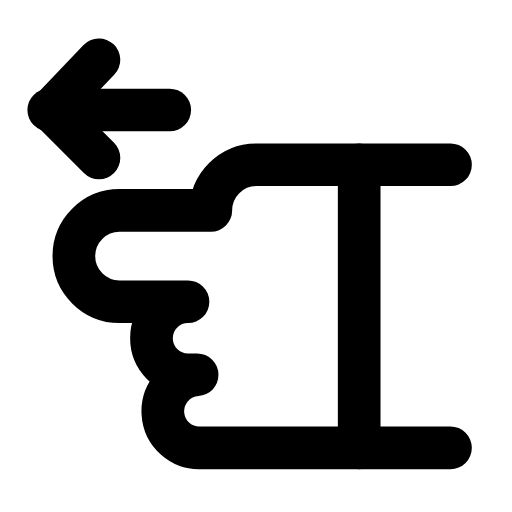
t = 0.00 s
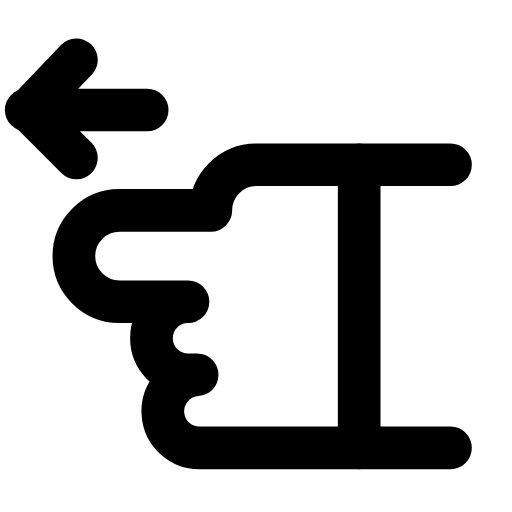
t = 0.23 s
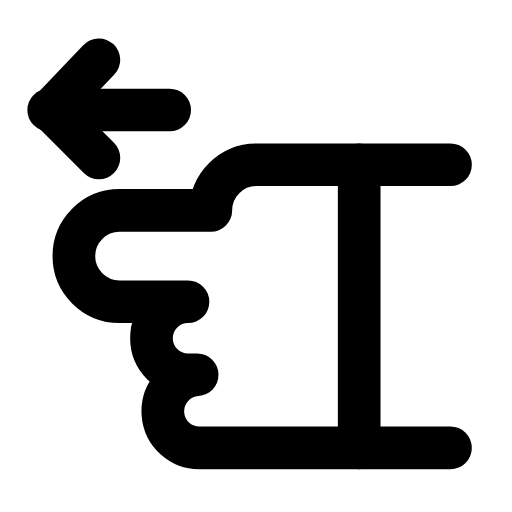
t = 0.47 s
t = 0.68 s: frame unchanged from t = 0.00 s, image omitted
t = 0.92 s: frame unchanged from t = 0.00 s, image omitted
t = 1.17 s: frame unchanged from t = 0.00 s, image omitted

The animated SVG that drew these frames (rendered in a browser with its animation timeline set to each time). Animation: 1 SMIL element (animateTransform=1); one cycle of 1.40 s, repeats indefinitely.

<svg xmlns="http://www.w3.org/2000/svg" width="24" height="24" viewBox="0 0 24 24" fill="none"><g transform="translate(-0.818 0.234) scale(1.07)"><g><animateTransform attributeName="transform" type="translate" values="0 0;0 0;-1.2 0;0 0;0 0;0 0;0 0;-1.2 0;0 0;0 0;0 0" keyTimes="0;0.135;0.2475;0.36;0.45;0.6;0.66;0.735;0.81;0.9;1" dur="1.4s" repeatCount="indefinite" calcMode="spline" keySplines="0.16 1 0.3 1;0.16 1 0.3 1;0.16 1 0.3 1;0.16 1 0.3 1;0.16 1 0.3 1;0.16 1 0.3 1;0.16 1 0.3 1;0.16 1 0.3 1;0.16 1 0.3 1;0.16 1 0.3 1"/><line stroke="currentColor" stroke-width="1.869" stroke-linecap="round" stroke-linejoin="round" fill="none" x1="2.9" y1="4.6" x2="8.2" y2="4.6"></line><path stroke="currentColor" stroke-width="1.869" stroke-linecap="round" stroke-linejoin="round" fill="none" d="M5.1 2.4L3 4.6L5.1 6.7"></path></g><path stroke="currentColor" stroke-width="1.869" stroke-linecap="round" stroke-linejoin="round" fill="none" d="M14 9L18 9A2 2 0 0 1 18 13L15 13A1.6 1.6 0 0 1 15 16.2L14.6 16.2A1.6 1.6 0 0 1 14.4 19.4L3.5 19.4M3.5 7L12 7A2 2 0 0 1 14 9" transform="translate(24 0) scale(-1 1)"></path><path stroke="currentColor" stroke-width="1.869" stroke-linecap="round" stroke-linejoin="round" fill="none" d="M7.5 7L7.5 19.4" transform="translate(24 0) scale(-1 1)"></path></g></svg>
